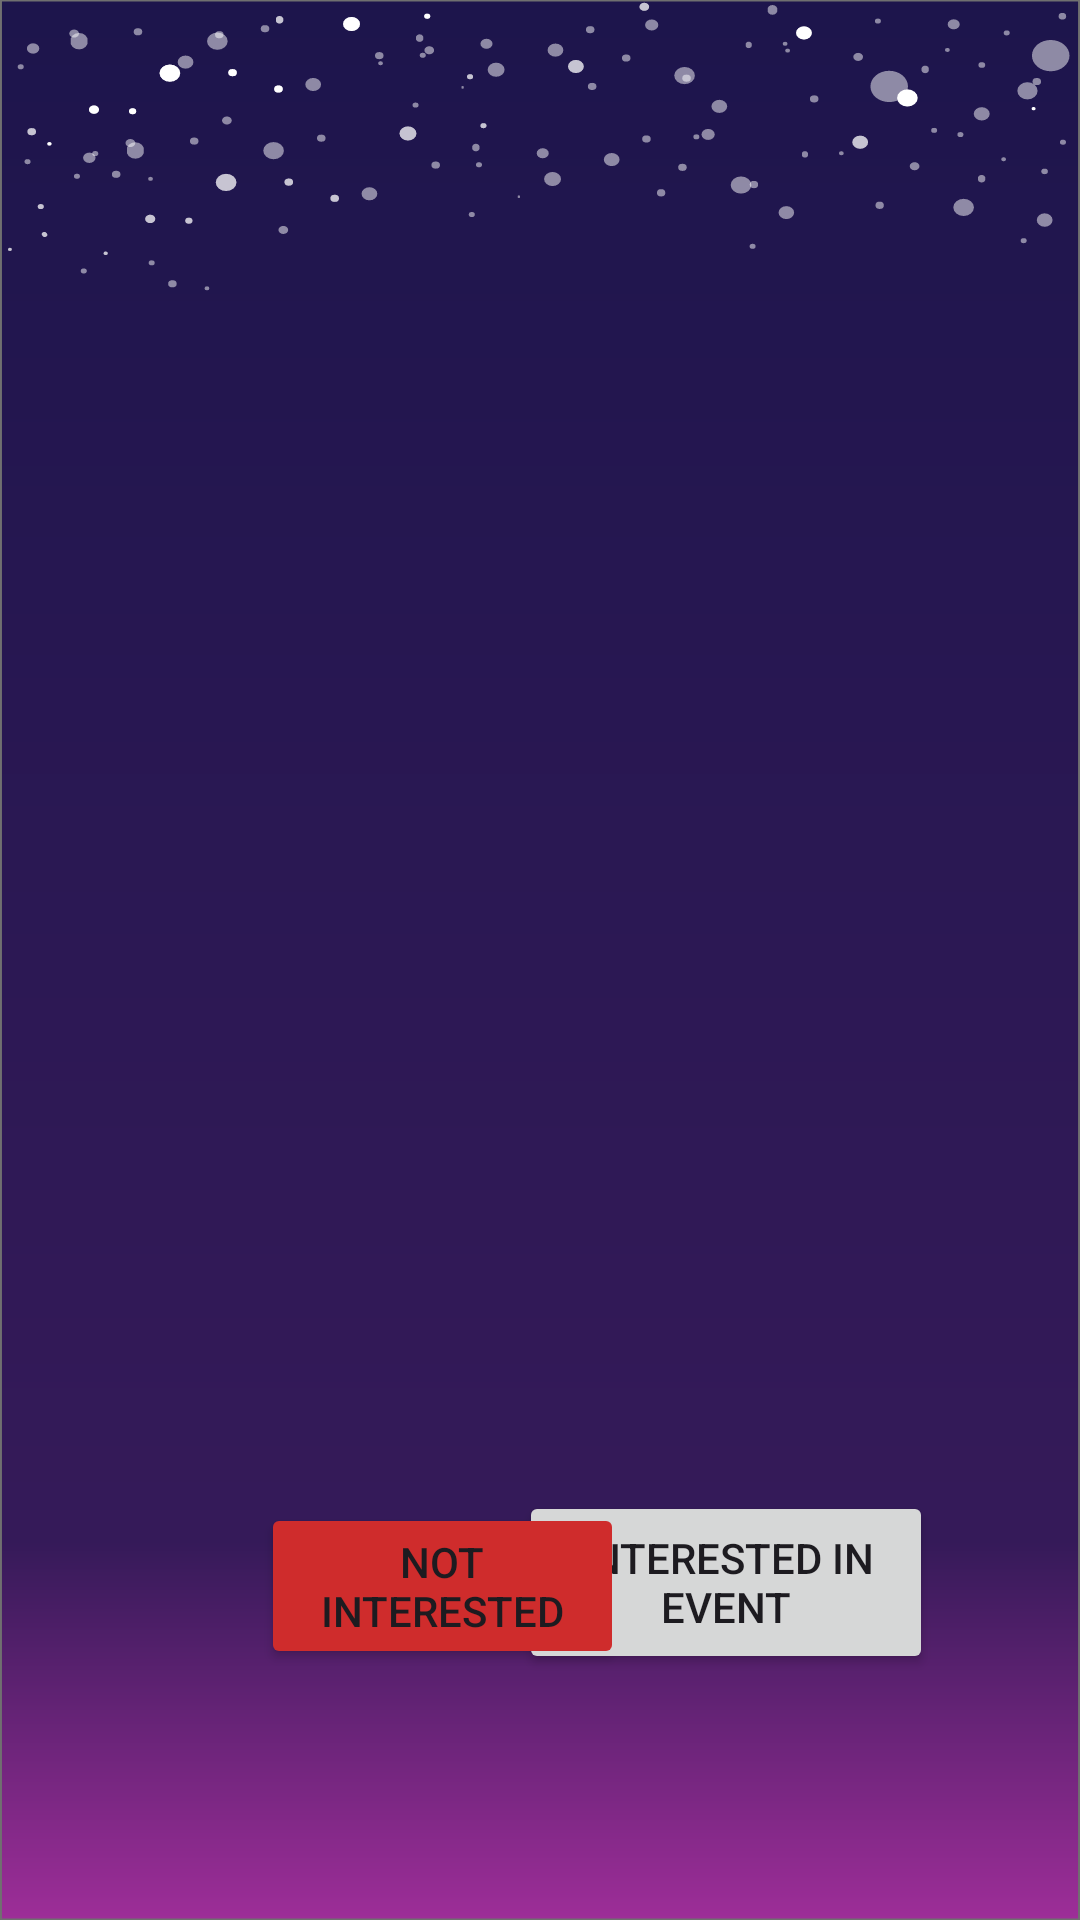

Android layout source for this screen:
<!-- AndroidManifest.xml: application theme Theme.BebeAppThatWorks -->
<!-- res/layout/fragment_interested_in_event.xml -->
<?xml version="1.0" encoding="utf-8"?>
<RelativeLayout xmlns:android="http://schemas.android.com/apk/res/android"
    xmlns:tools="http://schemas.android.com/tools"
    android:layout_width="wrap_content"
    android:layout_height="wrap_content"
    xmlns:app="http://schemas.android.com/apk/res-auto"
    android:orientation="vertical"
    android:background="@drawable/bg_with_stars"
    tools:context=".activities.OneEventActivity">


    <Button
        android:id="@+id/buttonInterested"
        android:layout_width="138dp"
        android:layout_height="61dp"
        android:layout_alignParentTop="true"
        android:layout_alignParentEnd="true"
        android:layout_gravity="center"
        android:layout_marginStart="150dp"
        android:layout_marginTop="497dp"
        android:layout_marginEnd="49dp"
        android:text="Interested in event" />

    <Button
        android:id="@+id/buttonNotIntr"
        android:layout_width="121dp"
        android:layout_height="wrap_content"
        android:layout_alignParentStart="true"
        android:layout_alignParentTop="true"
        android:layout_marginStart="87dp"
        android:layout_marginTop="501dp"
        android:layout_marginEnd="20dp"
        android:layout_marginBottom="-105dp"
        android:backgroundTint="#CF2C2C"
        android:text="Not interested" />
</RelativeLayout>
<!-- resources referenced by this layout -->
<resources>
  <!-- drawable bg_with_stars: vector/xml drawable (drawable, 28280 chars, omitted) -->
  <style name="Theme.BebeAppThatWorks" parent="Theme.MaterialComponents.DayNight.DarkActionBar">
          
          <item name="colorPrimary">@color/purple_500</item>
          <item name="colorPrimaryVariant">@color/purple_700</item>
          <item name="colorOnPrimary">@color/white</item>
          
          <item name="colorSecondary">@color/teal_200</item>
          <item name="colorSecondaryVariant">@color/teal_700</item>
          <item name="colorOnSecondary">@color/black</item>
          
          <item name="android:statusBarColor">?attr/colorPrimaryVariant</item>
          
      </style>
  <color name="purple_500">#FF6200EE</color>
  <color name="purple_700">#FF3700B3</color>
  <color name="white">#FFFFFFFF</color>
  <color name="teal_200">#FF03DAC5</color>
  <color name="teal_700">#FF018786</color>
  <color name="black">#FF000000</color>
</resources>
